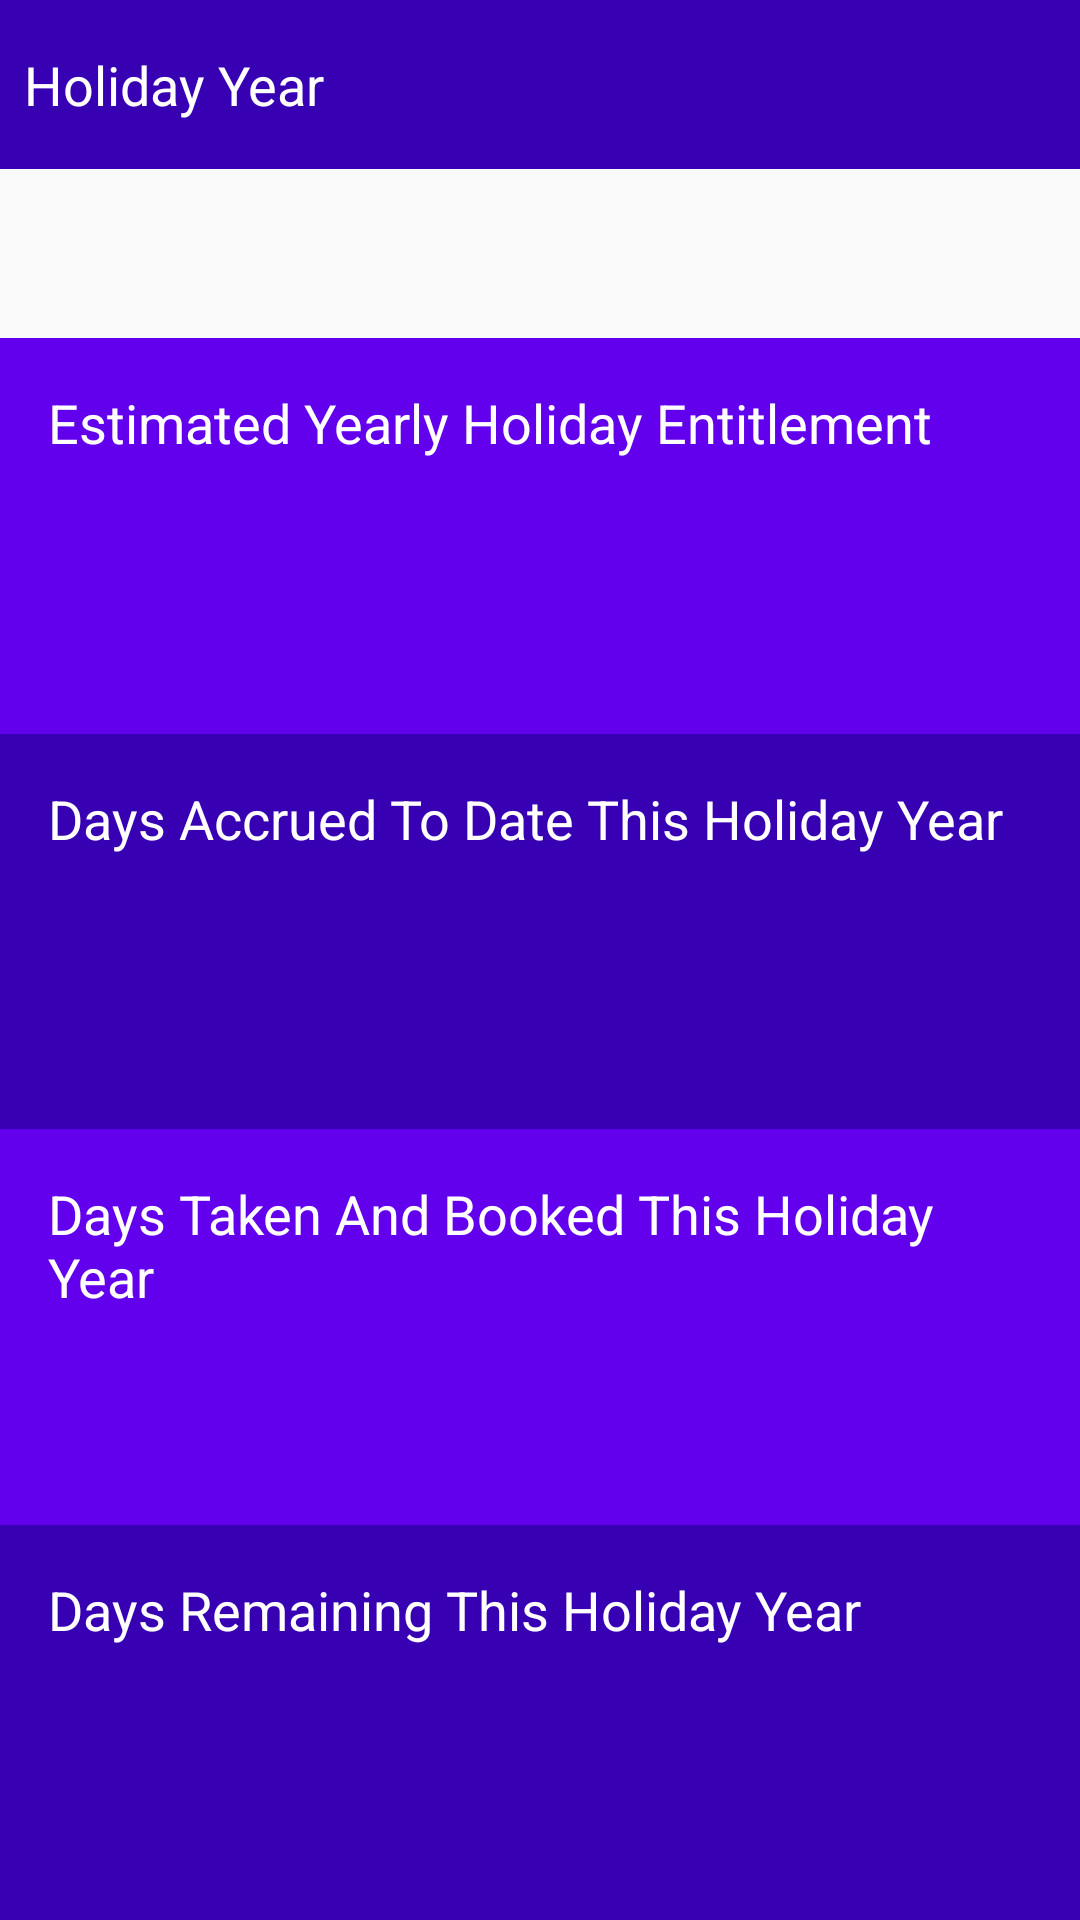

Produce the Android XML layout that renders to this screen, including the resource entries it uses.
<!-- AndroidManifest.xml: application theme AppTheme -->
<!-- res/layout/activity_main.xml -->
<?xml version="1.0" encoding="utf-8"?>

<androidx.constraintlayout.widget.ConstraintLayout xmlns:android="http://schemas.android.com/apk/res/android"
    xmlns:app="http://schemas.android.com/apk/res-auto"
    xmlns:tools="http://schemas.android.com/tools"
    android:layout_width="match_parent"
    android:layout_height="match_parent"
    tools:context=".MainActivity">

    <androidx.constraintlayout.widget.ConstraintLayout
        android:id="@+id/constraintLayout"
        android:layout_width="match_parent"
        android:layout_height="wrap_content"
        android:background="@color/colorPrimaryDark"
        app:layout_constraintBottom_toTopOf="@+id/txtUser"
        app:layout_constraintTop_toTopOf="parent">

        <TextView
            android:id="@+id/txtHolidayYear"
            android:layout_width="wrap_content"
            android:layout_height="wrap_content"
            android:padding="@dimen/medium_padding"
            android:textColor="@android:color/white"
            android:textSize="18sp"
            android:textStyle="bold"
            app:layout_constraintBottom_toBottomOf="parent"
            app:layout_constraintEnd_toEndOf="parent"
            app:layout_constraintStart_toEndOf="@+id/textView5"
            app:layout_constraintTop_toTopOf="parent" />

        <TextView
            android:id="@+id/textView5"
            android:layout_width="wrap_content"
            android:layout_height="wrap_content"
            android:padding="@dimen/small_padding"
            android:text="@string/holiday_year"
            android:textColor="@android:color/white"
            android:textSize="18sp"
            app:layout_constraintBottom_toBottomOf="parent"
            app:layout_constraintStart_toStartOf="parent"
            app:layout_constraintTop_toTopOf="parent" />

    </androidx.constraintlayout.widget.ConstraintLayout>

    <TextView
        android:id="@+id/txtUser"
        android:layout_width="wrap_content"
        android:layout_height="wrap_content"
        android:padding="@dimen/medium_padding"
        android:textAllCaps="true"
        android:textSize="18sp"
        android:textStyle="bold"
        app:layout_constraintBottom_toTopOf="@+id/constraintLayout1"
        app:layout_constraintStart_toStartOf="parent"
        app:layout_constraintTop_toBottomOf="@+id/constraintLayout" />

    <androidx.constraintlayout.widget.ConstraintLayout
        android:id="@+id/constraintLayout1"
        android:layout_width="0dp"
        android:layout_height="0dp"
        android:background="@color/colorPrimary"
        android:padding="@dimen/medium_padding"
        app:layout_constraintBottom_toTopOf="@+id/constraintLayout2"
        app:layout_constraintEnd_toEndOf="parent"
        app:layout_constraintHorizontal_bias="0.5"
        app:layout_constraintStart_toStartOf="parent"
        app:layout_constraintTop_toBottomOf="@+id/txtUser">

        <TextView
            android:id="@+id/textView"
            android:layout_width="wrap_content"
            android:layout_height="wrap_content"
            android:text="@string/estimated_yearly_holiday_entitlement"
            android:textColor="@android:color/white"
            android:textSize="18sp"
            app:layout_constraintStart_toStartOf="parent"
            app:layout_constraintTop_toTopOf="parent" />

        <TextView
            android:id="@+id/txtEstimatedYearlyHolidayEntitlement"
            android:layout_width="wrap_content"
            android:layout_height="wrap_content"
            android:textColor="@android:color/white"
            android:textSize="24sp"
            app:layout_constraintBottom_toBottomOf="parent"
            app:layout_constraintEnd_toEndOf="parent"
            app:layout_constraintStart_toStartOf="parent"
            app:layout_constraintTop_toBottomOf="@+id/textView" />
    </androidx.constraintlayout.widget.ConstraintLayout>

    <androidx.constraintlayout.widget.ConstraintLayout
        android:id="@+id/constraintLayout2"
        android:layout_width="0dp"
        android:layout_height="0dp"
        android:background="@color/colorPrimaryDark"
        android:padding="@dimen/medium_padding"
        app:layout_constraintBottom_toTopOf="@+id/constraintLayout3"
        app:layout_constraintEnd_toEndOf="parent"
        app:layout_constraintHorizontal_bias="0.5"
        app:layout_constraintStart_toStartOf="parent"
        app:layout_constraintTop_toBottomOf="@+id/constraintLayout1">

        <TextView
            android:id="@+id/textView9"
            android:layout_width="wrap_content"
            android:layout_height="wrap_content"
            android:text="@string/days_accrued_to_date_this_holiday_year"
            android:textColor="@android:color/white"
            android:textSize="18sp"
            app:layout_constraintStart_toStartOf="parent"
            app:layout_constraintTop_toTopOf="parent" />

        <TextView
            android:id="@+id/txtDaysAccruedToDateThisHolidayYear"
            android:layout_width="wrap_content"
            android:layout_height="wrap_content"
            android:textColor="@android:color/white"
            android:textSize="24sp"
            app:layout_constraintBottom_toBottomOf="parent"
            app:layout_constraintEnd_toEndOf="parent"
            app:layout_constraintStart_toStartOf="parent"
            app:layout_constraintTop_toBottomOf="@+id/textView9" />
    </androidx.constraintlayout.widget.ConstraintLayout>

    <androidx.constraintlayout.widget.ConstraintLayout
        android:id="@+id/constraintLayout3"
        android:layout_width="0dp"
        android:layout_height="0dp"
        android:background="@color/colorPrimary"
        android:padding="@dimen/medium_padding"
        app:layout_constraintBottom_toTopOf="@+id/constraintLayout4"
        app:layout_constraintEnd_toEndOf="parent"
        app:layout_constraintHorizontal_bias="0.5"
        app:layout_constraintStart_toStartOf="parent"
        app:layout_constraintTop_toBottomOf="@+id/constraintLayout2">

        <TextView
            android:id="@+id/textView3"
            android:layout_width="wrap_content"
            android:layout_height="wrap_content"
            android:text="@string/days_taken_and_booked_this_holiday_year"
            android:textColor="@android:color/white"
            android:textSize="18sp"
            app:layout_constraintStart_toStartOf="parent"
            app:layout_constraintTop_toTopOf="parent" />

        <TextView
            android:id="@+id/txtDaysTakenAndBookedThisHolidayYear"
            android:layout_width="wrap_content"
            android:layout_height="wrap_content"
            android:textColor="@android:color/white"
            android:textSize="24sp"
            app:layout_constraintBottom_toBottomOf="parent"
            app:layout_constraintEnd_toEndOf="parent"
            app:layout_constraintStart_toStartOf="parent"
            app:layout_constraintTop_toBottomOf="@+id/textView3" />
    </androidx.constraintlayout.widget.ConstraintLayout>

    <androidx.constraintlayout.widget.ConstraintLayout
        android:id="@+id/constraintLayout4"
        android:layout_width="0dp"
        android:layout_height="0dp"
        android:background="@color/colorPrimaryDark"
        android:padding="@dimen/medium_padding"
        app:layout_constraintBottom_toBottomOf="parent"
        app:layout_constraintEnd_toEndOf="parent"
        app:layout_constraintHorizontal_bias="0.5"
        app:layout_constraintStart_toStartOf="parent"
        app:layout_constraintTop_toBottomOf="@+id/constraintLayout3">

        <TextView
            android:id="@+id/textView4"
            android:layout_width="wrap_content"
            android:layout_height="wrap_content"
            android:text="@string/days_remaining_this_holiday_year"
            android:textColor="@android:color/white"
            android:textSize="18sp"
            app:layout_constraintStart_toStartOf="parent"
            app:layout_constraintTop_toTopOf="parent" />

        <TextView
            android:id="@+id/txtDaysRemainingThisHolidayYear"
            android:layout_width="wrap_content"
            android:layout_height="wrap_content"
            android:textColor="@android:color/white"
            android:textSize="24sp"
            app:layout_constraintBottom_toBottomOf="parent"
            app:layout_constraintEnd_toEndOf="parent"
            app:layout_constraintStart_toStartOf="parent"
            app:layout_constraintTop_toBottomOf="@+id/textView4" />
    </androidx.constraintlayout.widget.ConstraintLayout>

</androidx.constraintlayout.widget.ConstraintLayout>
<!-- resources referenced by this layout -->
<resources>
  <dimen name="medium_padding">16dp</dimen>
  <dimen name="small_padding">8dp</dimen>
  <string name="days_accrued_to_date_this_holiday_year">Days Accrued To Date This Holiday Year</string>
  <string name="days_remaining_this_holiday_year">Days Remaining This Holiday Year</string>
  <string name="days_taken_and_booked_this_holiday_year">Days Taken And Booked This Holiday Year</string>
  <string name="estimated_yearly_holiday_entitlement">Estimated Yearly Holiday Entitlement</string>
  <string name="holiday_year">Holiday Year</string>
  <style name="AppTheme" parent="Theme.AppCompat.Light.DarkActionBar">
          
          <item name="colorPrimary">@color/colorPrimary</item>
          <item name="colorPrimaryDark">@color/colorPrimaryDark</item>
          <item name="colorAccent">@color/colorAccent</item>
      </style>
  <!-- not gathered from this repository: default colours our renderer supplied (Android Studio template values) -->
  <color name="colorPrimary">#FF6200EE</color>
  <color name="colorPrimaryDark">#FF3700B3</color>
  <color name="colorAccent">#FF03DAC5</color>
</resources>
